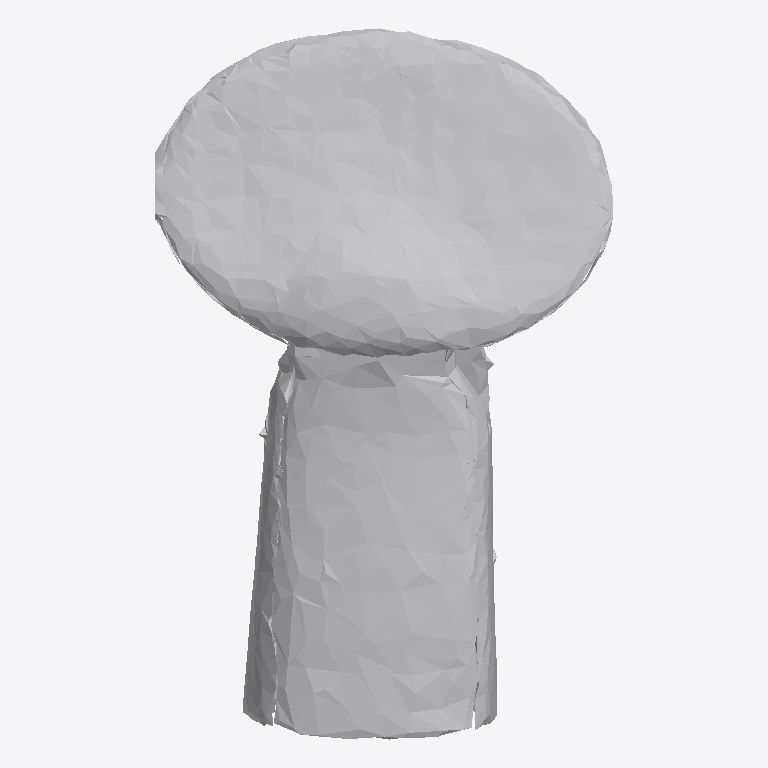
Plan cut of the same IFC building model at storey 'Ground Floor' (level 0.00 m, cut at 1.40 m), seen from above with north up, elements coloured by IFC class: 1 other element (light grey). No cut surface shows.
Extent 0.607 m × 0.941 m × 0.393 m (x, y, z). Storeys (1): Ground Floor at 0.00 m. Elements (1): 1 IfcFurniture.

HEADER;
FILE_DESCRIPTION(('ViewDefinition [CoordinationView]'),'2;1');
FILE_NAME('','2026-07-12T06:41:19',(''),(''),'IfcOpenShell 0.8.0','IfcOpenShell 0.8.0','');
FILE_SCHEMA(('IFC4'));
ENDSEC;
DATA;
#17=IFCPROJECT('3MPCpcnpD0NB3iCxiShv1j',#5,'Office Project',$,$,$,$,(#15),#10);
#20=IFCSITE('0T58q1AFr4le4E1EEoN0ar',#5,'Site',$,$,#19,$,$,.ELEMENT.,$,$,$,$,$);
#22=IFCBUILDING('31yZWrCRLD1vvEikIxDFda',#5,'Building',$,$,#21,$,$,.ELEMENT.,$,$,$);
#24=IFCBUILDINGSTOREY('1l2vgkS7943h$KSEv7ekTe',#5,'Ground Floor',$,$,#23,$,$,.ELEMENT.,0.0);
#35=IFCFURNITURE('3XAYgp4ov0MRIOivs$VFxW',#5,'list03_lamp',$,$,#34,#31,$,$);
ENDSEC;
